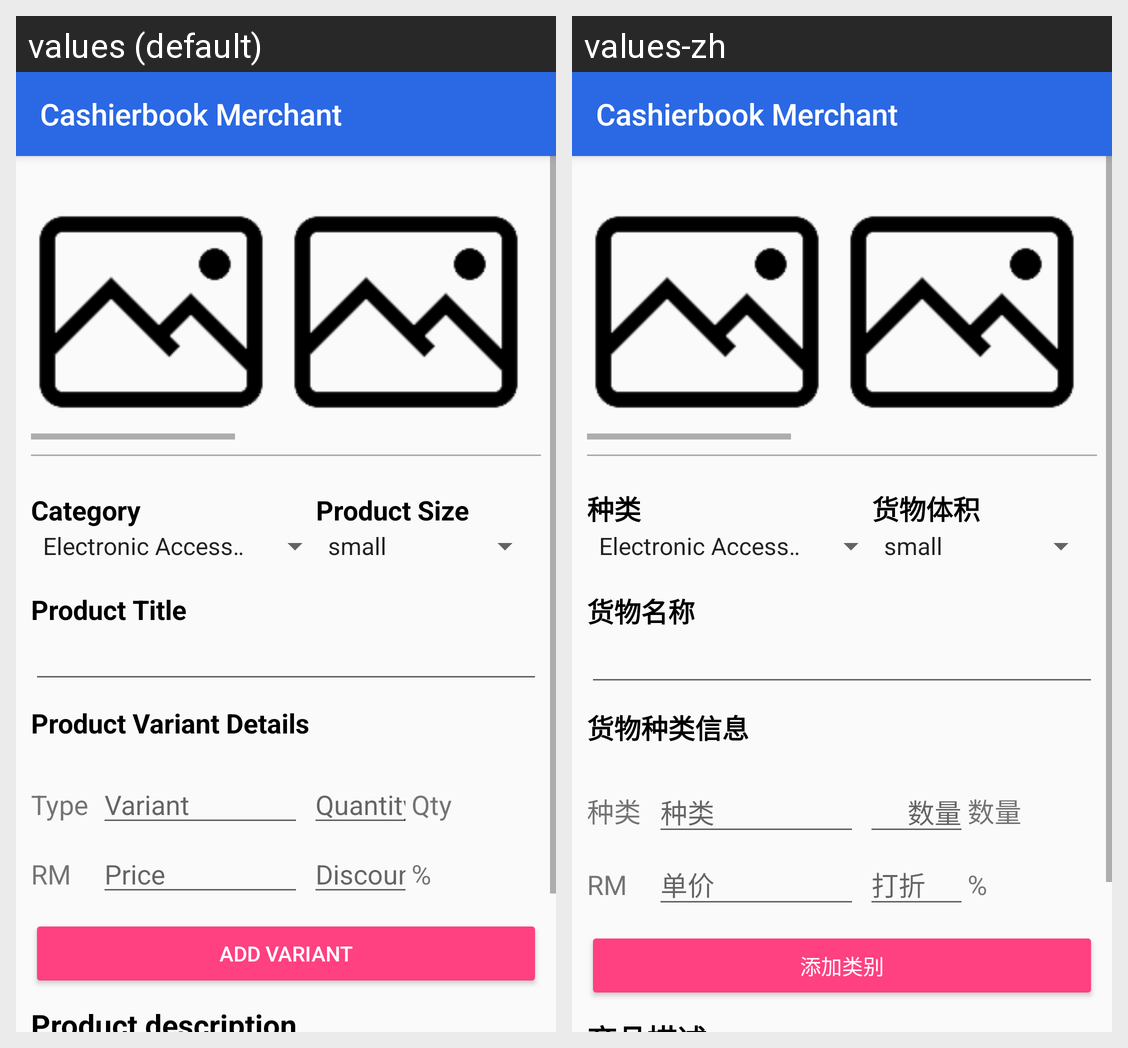

The Android screen above is rendered under two locales of the same app. Produce the string resources it draws, with the default and per-locale values.
Android screen res/layout/activity_sell.xml rendered under 2 locales, left to right: values (default), values-zh. Device: Nexus 5 (rendered at 1080×1920; each locale shown at half size, 540×960, under a caption strip naming it); theme AppTheme.
Strings drawn on this screen, with the default value and each locale's value (text and hints the layout hard-codes, and strings that could not be matched under every locale, appear in the picture but are not listed):

prodSize
  values: Product Size
  values-zh: 货物体积

prodTitle
  values: Product Title
  values-zh: 货物名称

prodVarDetails
  values: Product Variant Details
  values-zh: 货物种类信息

type
  values: Type
  values-zh: 种类

variant
  values: Variant
  values-zh: 种类

quantity
  values: Quantity
  values-zh: 数量

qty
  values: Qty
  values-zh: 数量

price
  values: Price
  values-zh: 单价

discount
  values: Discount
  values-zh: 打折

addVar
  values: Add Variant
  values-zh: 添加类别

category
  values: Category
  values-zh: 种类
